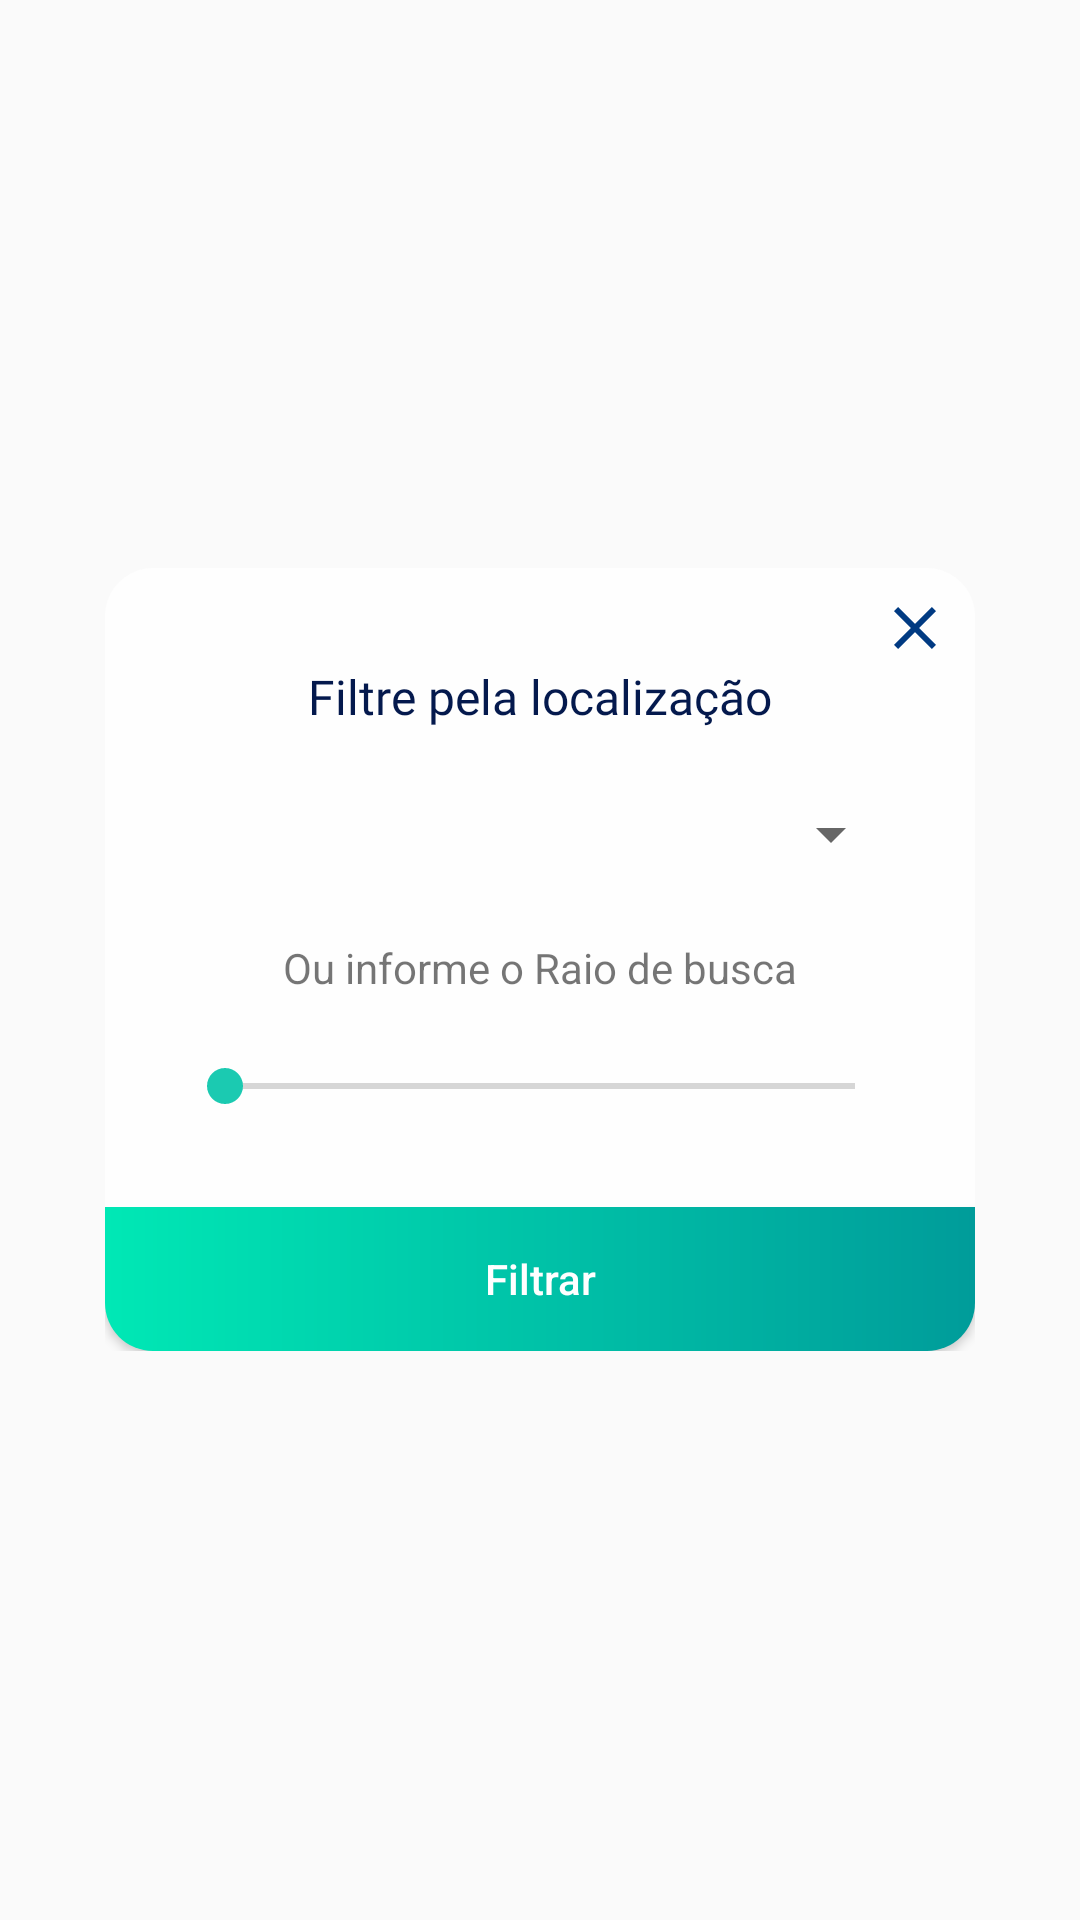

Android layout source for this screen:
<!-- AndroidManifest.xml: application theme AppTheme -->
<!-- res/layout/dialog_filter_localization.xml -->
<?xml version="1.0" encoding="utf-8"?>
<FrameLayout
    xmlns:android="http://schemas.android.com/apk/res/android"
    xmlns:app="http://schemas.android.com/apk/res-auto"
    xmlns:tools="http://schemas.android.com/tools"
    android:layout_width="match_parent"
    android:layout_height="match_parent"
    android:gravity="center"
    android:focusable="false"
    android:focusableInTouchMode="false">

    <androidx.constraintlayout.widget.ConstraintLayout
        android:layout_width="@dimen/dialog_w"
        android:layout_height="261dp"
        android:layout_gravity="center"
        android:background="@drawable/bg_dialog_custom">

        <TextView
            android:id="@+id/tvDialogTittle"
            style="@style/dialogTitle"
            android:layout_width="wrap_content"
            android:layout_height="wrap_content"
            android:layout_marginTop="32dp"
            android:text="@string/filter_by_localization"
            app:layout_constraintEnd_toEndOf="parent"
            app:layout_constraintStart_toStartOf="parent"
            app:layout_constraintTop_toTopOf="parent" />

        <ImageView
            android:id="@+id/ivCloseDialogLocalization"
            android:layout_width="wrap_content"
            android:layout_height="wrap_content"
            android:layout_marginTop="8dp"
            android:layout_marginEnd="8dp"
            android:contentDescription="@string/app_name"
            app:layout_constraintEnd_toEndOf="parent"
            app:layout_constraintTop_toTopOf="parent"
            app:srcCompat="@drawable/ic_close_black_24dp" />

        <Spinner
            android:id="@+id/spnFilterLocalization"
            android:layout_width="0dp"
            android:layout_height="38dp"
            android:layout_marginStart="24dp"
            android:layout_marginTop="16dp"
            android:layout_marginEnd="24dp"
            app:layout_constraintEnd_toEndOf="parent"
            app:layout_constraintStart_toStartOf="parent"
            app:layout_constraintTop_toBottomOf="@+id/tvDialogTittle" />

        <TextView
            android:id="@+id/textView6"
            android:layout_width="wrap_content"
            android:layout_height="wrap_content"
            android:layout_marginTop="16dp"
            android:text="Ou informe o Raio de busca"
            style="@style/ouInformeORaioDe"
            app:layout_constraintEnd_toEndOf="@+id/spnFilterLocalization"
            app:layout_constraintStart_toStartOf="@+id/spnFilterLocalization"
            app:layout_constraintTop_toBottomOf="@+id/spnFilterLocalization" />

        <SeekBar
            android:id="@+id/seekBar"
            android:layout_width="0dp"
            android:layout_height="28dp"
            android:layout_marginTop="16dp"
            android:thumbTint="@color/textGreenTitle"
            app:layout_constraintEnd_toEndOf="@+id/spnFilterLocalization"
            app:layout_constraintStart_toStartOf="@+id/spnFilterLocalization"
            app:layout_constraintTop_toBottomOf="@+id/textView6" />


        <Button
            android:id="@+id/btnFilterCategory"
            android:layout_width="0dp"
            android:layout_height="wrap_content"
            android:background="@drawable/dialog_bottom_green"
            android:text="@string/filter"
            android:textAllCaps="false"
            android:visibility="visible"
            android:textColor="@android:color/white"
            app:layout_constraintBottom_toBottomOf="parent"
            app:layout_constraintEnd_toEndOf="parent"
            app:layout_constraintStart_toStartOf="parent" />


    </androidx.constraintlayout.widget.ConstraintLayout>


</FrameLayout>
<!-- resources referenced by this layout -->
<resources>
  <color name="textGreenTitle">#1BCAB1</color>
  <dimen name="dialog_w">290dp</dimen>
  <!-- drawable bg_dialog_custom (drawable) -->
  <?xml version="1.0" encoding="utf-8"?>
  <shape xmlns:android="http://schemas.android.com/apk/res/android">
      <solid android:color="@color/grey_white_background" />
      <corners
          android:bottomRightRadius="@dimen/bottom_dialog_left_radius"
          android:bottomLeftRadius="@dimen/bottom_dialog_right_radius"
          android:topLeftRadius="@dimen/top_dialog_left_radius"
          android:topRightRadius="@dimen/top_dialog_right_radius"/>
  
  </shape>
  <!-- drawable dialog_bottom_green (drawable) -->
  <?xml version="1.0" encoding="utf-8"?>
  <shape xmlns:android="http://schemas.android.com/apk/res/android">
      <gradient android:angle="180"
          android:type="linear"
          android:startColor="#009C9A"
          android:endColor="#00E8B5"
          />
  
      <corners
          android:bottomRightRadius="@dimen/bottom_dialog_left_radius"
          android:bottomLeftRadius="@dimen/bottom_dialog_right_radius"
          android:topLeftRadius="0dp"
          android:topRightRadius="0dp"/>
  </shape>
  <!-- drawable ic_close_black_24dp (drawable) -->
  <vector android:height="24dp" android:tint="#003A82"
      android:viewportHeight="24.0" android:viewportWidth="24.0"
      android:width="24dp" xmlns:android="http://schemas.android.com/apk/res/android">
      <path android:fillColor="#FF000000" android:pathData="M19,6.41L17.59,5 12,10.59 6.41,5 5,6.41 10.59,12 5,17.59 6.41,19 12,13.41 17.59,19 19,17.59 13.41,12z"/>
  </vector>
  <string name="app_name">Escambo</string>
  <string name="filter">Filtrar</string>
  <string name="filter_by_localization">Filtre pela localização</string>
  <style name="dialogTitle">
          <item name="android:fontFamily">@font/circular_std_bold</item>
          <item name="android:textColor">#FF04194D</item>
          <item name="android:textSize">16sp</item>
          <item name="android:lineSpacingMultiplier">1.19</item>
      </style>
  <style name="AppTheme" parent="Theme.AppCompat.Light.NoActionBar">
          
          <item name="colorPrimary">@color/colorPrimary</item>
          <item name="colorPrimaryDark">@color/colorPrimaryDark</item>
          <item name="colorAccent">@color/colorAccent</item>
          <item name="android:windowActivityTransitions">true</item>
      </style>
  <color name="grey_white_background">#fefefe</color>
  <dimen name="bottom_dialog_left_radius">16dp</dimen>
  <dimen name="bottom_dialog_right_radius">16dp</dimen>
  <dimen name="top_dialog_left_radius">16dp</dimen>
  <dimen name="top_dialog_right_radius">16dp</dimen>
  <color name="colorPrimary">#00307f</color>
  <color name="colorPrimaryDark">#000b52</color>
  <color name="colorAccent">#4759af</color>
</resources>
